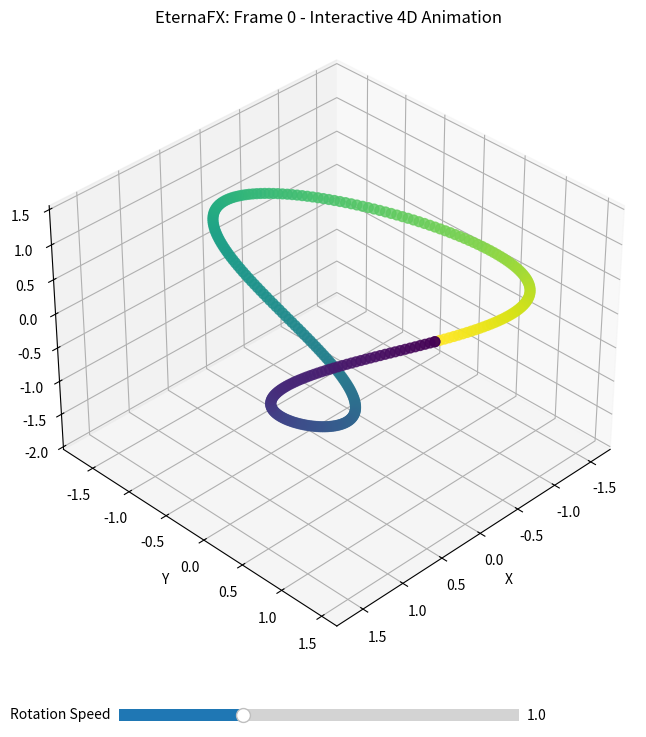

Write Python code to recreate this figure.
import numpy as np
import matplotlib.pyplot as plt
from scipy.spatial.transform import Rotation as R
import matplotlib.animation as animation
from matplotlib.widgets import Slider  # Import Slider widget
from matplotlib import cm  # Import colormaps


class EternaFX:
    """
    EternaFX Framework for 4D to 3D projections and animations.
    Enhanced with visual effects and basic interactivity for a more engaging experience.
    """

    def __init__(self):
        """Initializes EternaFX with enhanced visual settings and interactive elements."""
        self.fig, self.ax = plt.subplots(subplot_kw={'projection': '3d'}, figsize=(8, 8)) # Create figure and axes using subplots for widget placement
        self.scatter = self.ax.scatter([], [], [], c=[], s=50, marker='o', alpha=0.8)
        self.ax.set_xlabel('X')
        self.ax.set_ylabel('Y')
        self.ax.set_zlabel('Z')
        self.ax.set_title('EternaFX: Interactive 4D Projection Animation') # Updated title for interactivity
        self.color_data = None
        self.point_size = 50
        self.rotation_speed_multiplier = 1.0 # Initial rotation speed multiplier
        self.colormap = cm.viridis # Default colormap


    def generate_4d_hypersphere(self, num_points=100):
        """Generates points on a 4D hypersphere."""
        t = np.linspace(0, 2 * np.pi, num_points)
        x = np.sin(t)
        y = np.cos(t)
        z = np.sin(2 * t)
        w = np.cos(2 * t)
        self.color_data = t
        return np.vstack([x, y, z, w]).T

    def generate_4d_hypercube(self, num_points_per_edge=10):
        """Generates points for a 4D hypercube."""
        points_1d = np.linspace(-1, 1, num_points_per_edge)
        points_4d = []
        for x in points_1d:
            for y in points_1d:
                for z in points_1d:
                    for w in points_1d:
                        points_4d.append([x, y, z, w])
        self.color_data = np.arctan2(np.array(points_4d)[:, 0], np.array(points_4d)[:, 1])
        return np.array(points_4d)

    def transform_4d_cube(self, points_4d, frame_num, transformation_type='shear_w'):
        """Applies transformations to the 4D hypercube in the 4th dimension."""
        transformed_points = np.copy(points_4d)
        if transformation_type == 'shear_w':
            shear_factor = np.sin(frame_num / 20.0) * 1.5
            transformed_points[:, 3] += shear_factor * transformed_points[:, 0]
        elif transformation_type == 'scale_w':
            scale_factor_w = 1 + np.sin(frame_num / 30.0) * 0.5
            transformed_points[:, 3] *= scale_factor_w
        return transformed_points


    def project_4d_to_3d(self, points_4d, frame_num, rotation_axes='xyz', rotation_angles=[45, 30, 15], rotation_speeds=[1, 0.5, 0.8], scale_factor=1.0): # Default rotation speeds adjusted
        """Projects 4D points to 3D with rotation and scaling."""
        angles = []
        if 'x' in rotation_axes:
            angles.append(rotation_angles[0] + frame_num * rotation_speeds[0] * self.rotation_speed_multiplier) # Apply speed multiplier
        else:
            angles.append(0)
        if 'y' in rotation_axes:
            angles.append(rotation_angles[1] + frame_num * rotation_speeds[1] * self.rotation_speed_multiplier) # Apply speed multiplier
        else:
            angles.append(0)
        if 'z' in rotation_axes:
            angles.append(rotation_angles[2] + frame_num * rotation_speeds[2] * self.rotation_speed_multiplier) # Apply speed multiplier
        else:
            if len(rotation_angles) < 3:
                angles.append(0)
            else:
                angles.append(0)

        rot = R.from_euler(rotation_axes, angles[:len(rotation_axes)], degrees=True)
        points_3d_rotated = rot.apply(points_4d[:, :3])
        return points_3d_rotated * scale_factor

    def adjust_axes_limits(self, points_3d, padding_factor=1.2):
        """Adjusts 3D axes limits to tightly fit the data."""
        x_range = np.ptp(points_3d[:, 0])
        y_range = np.ptp(points_3d[:, 1])
        z_range = np.ptp(points_3d[:, 2])
        max_range = max(x_range, y_range, z_range) / 2.0
        mid_x = (np.max(points_3d[:, 0]) + np.min(points_3d[:, 0])) * 0.5
        mid_y = (np.max(points_3d[:, 1]) + np.min(points_3d[:, 1])) * 0.5
        mid_z = (np.max(points_3d[:, 2]) + np.min(points_3d[:, 2])) * 0.5
        self.ax.set_xlim(mid_x - max_range * padding_factor, mid_x + max_range * padding_factor)
        self.ax.set_ylim(mid_y - max_range * padding_factor, mid_y + max_range * padding_factor)
        self.ax.set_zlim(mid_z - max_range * padding_factor, mid_z + max_range * padding_factor)


    def animate(self, frame_num, points_4d, animation_settings):
        """Animation function with color cycling and dynamic updates."""
        shape_type = animation_settings.get('shape_type', 'hypersphere')
        transformation_type_4d = animation_settings.get('transformation_type_4d', None)
        rotation_axes = animation_settings.get('rotation_axes', 'xyz')
        rotation_angles = animation_settings.get('rotation_angles', [45, 30, 15])
        rotation_speeds = animation_settings.get('rotation_speeds', [1, 0.5, 0.8]) # Adjusted default speeds
        scale_factor = animation_settings.get('scale_factor', 1.0)
        camera_elevation = animation_settings.get('camera_elevation', 30)
        camera_azimuth = animation_settings.get('camera_azimuth', 30)
        color_cycle_speed = animation_settings.get('color_cycle_speed', 10) # Color cycle speed setting

        if transformation_type_4d and shape_type == 'hypercube':
            points_4d = self.transform_4d_cube(points_4d, frame_num, transformation_type_4d)

        points_3d = self.project_4d_to_3d(points_4d, frame_num, rotation_axes, rotation_angles, rotation_speeds, scale_factor)

        self.scatter._offsets3d = (points_3d[:, 0], points_3d[:, 1], points_3d[:, 2])

        # Color Cycling Effect
        color_indices = (self.color_data + frame_num / color_cycle_speed) % (2 * np.pi) # Cycle colors based on frame
        self.scatter.set_array(color_indices) # Update scatter plot colors
        self.scatter.set_cmap(self.colormap) # Apply colormap


        self.adjust_axes_limits(points_3d)
        self.ax.view_init(elev=camera_elevation, azim=camera_azimuth + frame_num * 0.5)
        self.ax.set_title(f'EternaFX: Frame {frame_num} - Interactive 4D Animation') # Updated title
        return self.scatter,

    def run_animation(self, points_4d, animation_settings, frames=200, interval=50, save_animation=False, filename='eternafx_animation.mp4'):
        """Runs animation and sets up interactive slider."""
        ani = animation.FuncAnimation(self.fig, self.animate, fargs=(points_4d, animation_settings),
                                      frames=frames, interval=interval, blit=False)

        # --- Rotation Speed Slider ---
        ax_slider = plt.axes([0.25, 0.01, 0.50, 0.03]) # Position of slider
        speed_slider = Slider(ax=ax_slider, label='Rotation Speed', valmin=0.1, valmax=3.0, valinit=1.0) # Slider properties

        def update_speed(val): # Function to update rotation speed
            self.rotation_speed_multiplier = val

        speed_slider.on_changed(update_speed) # Connect slider to update function


        if save_animation:
            try:
                ani.save(filename, writer='ffmpeg')
                print(f"Animation saved as {filename} (MP4 format).")
            except Exception as e:
                print(f"Error saving MP4 animation. Ensure ffmpeg is installed. Trying GIF.\nError: {e}")
                try:
                    ani.save(filename.replace('.mp4', '.gif'), writer='pillow')
                    print(f"Animation saved as {filename.replace('.mp4', '.gif')} (GIF format).")
                except Exception as e_gif:
                    print(f"Error saving GIF animation. Check writer installations.\nGIF Error: {e_gif}")

        plt.tight_layout(rect=[0, 0.05, 1, 1]) # Adjust layout to make space for slider
        plt.show()


if __name__ == '__main__':
    efx = EternaFX()

    print("EternaFX Interactive Framework Demonstration")
    print("--------------------------------------------\n")
    print("Explore interactive 4D visualizations! Use the slider to control rotation speed.")
    print("Customize shapes, transformations, rotation, scaling, camera, and color cycling.\n")


    # --- Interactive Hypersphere Animation with Color Cycling ---
    print("Example 1: Interactive Hypersphere with Color Cycling")
    points_4d_hypersphere = efx.generate_4d_hypersphere(num_points=300)
    hypersphere_animation_config = {
        'shape_type': 'hypersphere',
        'rotation_axes': 'xyz',
        'rotation_angles': [30, 45, 20],
        'rotation_speeds': [0.8, 0.6, 0.4], # Default speeds are now relative to slider
        'scale_factor': 1.2,
        'camera_elevation': 35,
        'camera_azimuth': 45,
        'color_cycle_speed': 15 # Adjust color cycle speed
    }
    print("  - Interactive hypersphere animation with XYZ rotation, color cycling, and rotation speed slider...")
    efx.run_animation(points_4d_hypersphere, hypersphere_animation_config, frames=250, interval=40, save_animation=False, filename='interactive_hypersphere.mp4')
    print("  - Interactive hypersphere animation complete.\n")


    # --- Example 2: Interactive Hypercube Shear + Rotation + Different Colormap ---
    print("Example 2: Interactive Hypercube Shear + Rotation + Plasma Colormap")
    points_4d_hypercube = efx.generate_4d_hypercube(num_points_per_edge=15)
    hypercube_animation_config = {
        'shape_type': 'hypercube',
        'transformation_type_4d': 'shear_w',
        'rotation_axes': 'yz',
        'rotation_angles': [20, 30, 0],
        'rotation_speeds': [0.5, 0.7, 0],
        'scale_factor': 0.8,
        'camera_elevation': 25,
        'camera_azimuth': -30,
        'color_cycle_speed': 20 # Different color cycle speed
    }
    efx.colormap = cm.plasma # Change colormap for hypercube example - try 'viridis', 'plasma', 'magma', 'cividis'
    print("  - Interactive hypercube animation with 4D shear, YZ rotation, plasma colormap, and rotation speed slider...")
    efx.run_animation(points_4d_hypercube, hypercube_animation_config, frames=300, interval=40, save_animation=False, filename='interactive_hypercube_shear.mp4')
    print("  - Interactive hypercube animation complete.\n")


    print("--------------------------------------------")
    print("Experiment with the slider to change rotation speed in real-time!")
    print("Modify animation settings and colormaps in the `if __name__ == '__main__':` block for endless variations.")
